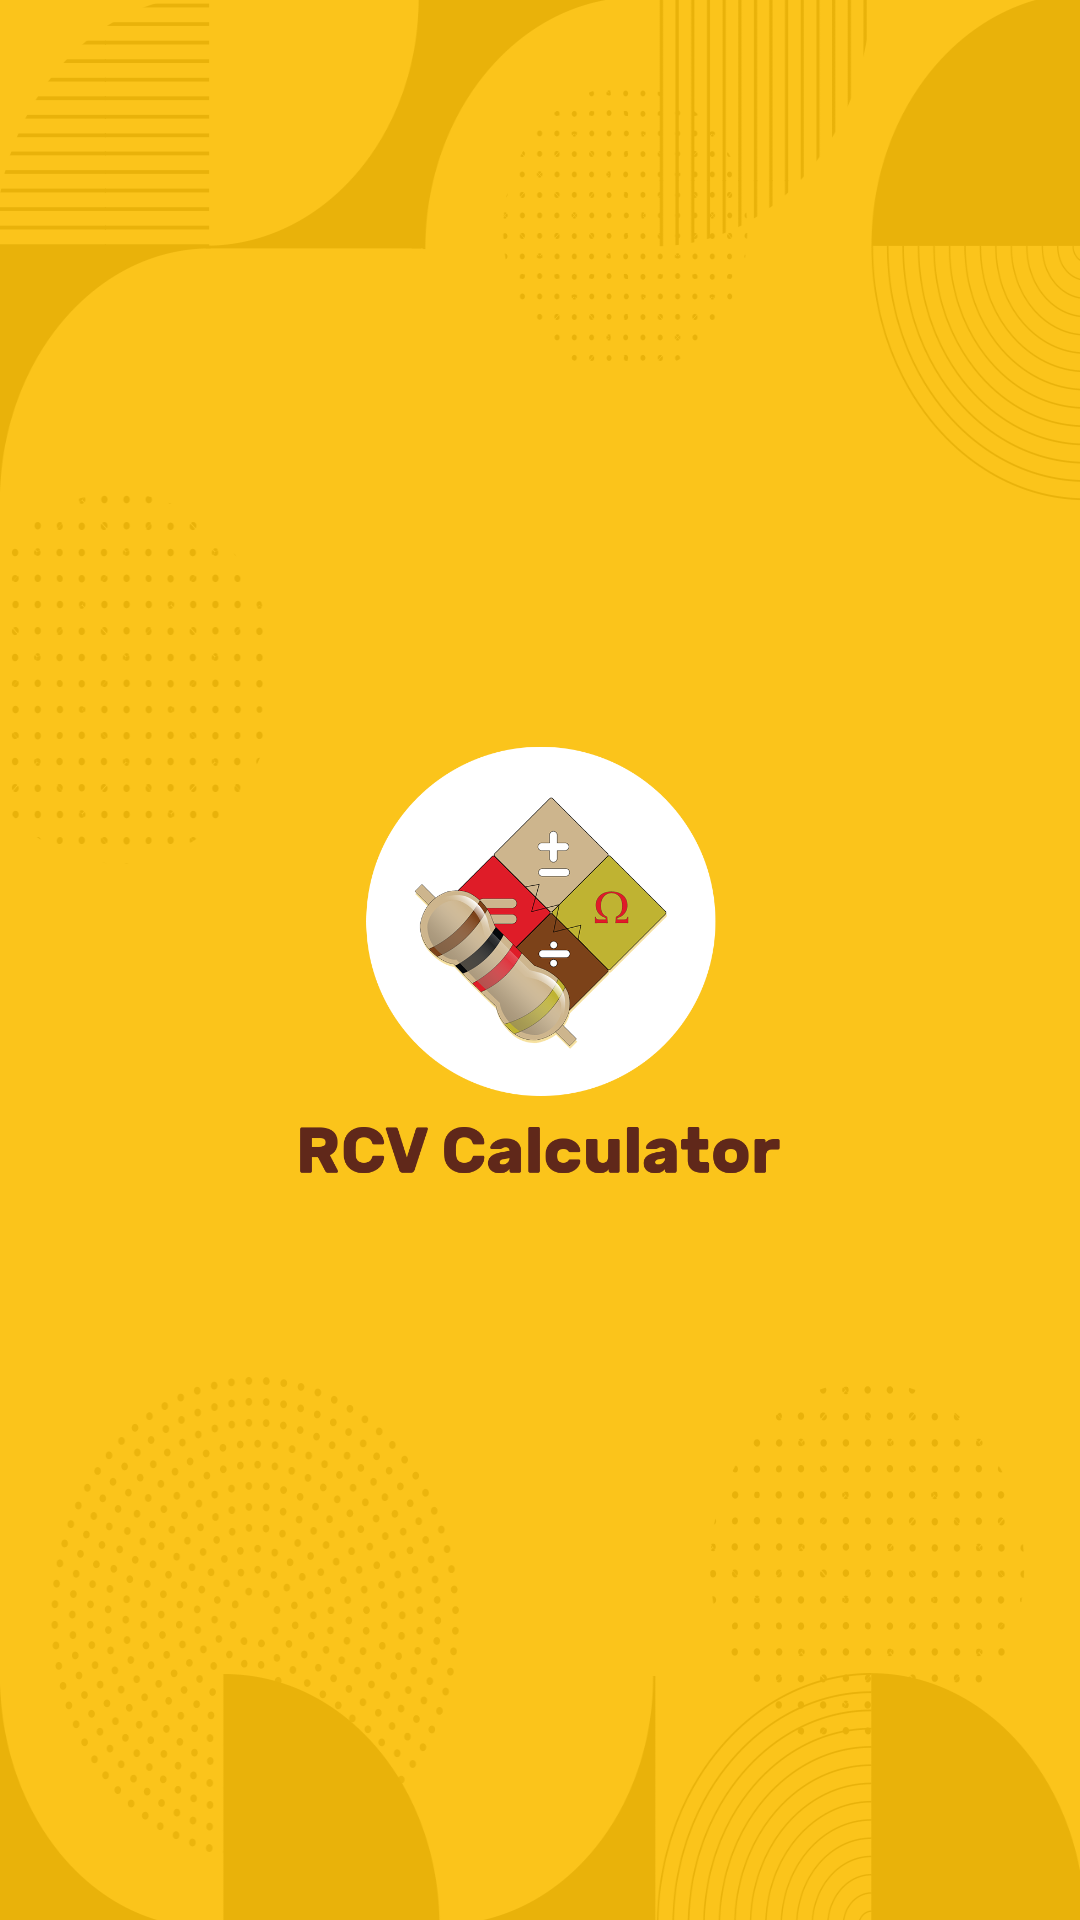

Layout XML and referenced resources for this Android screen:
<!-- AndroidManifest.xml: application theme Theme.RCCCalculator -->
<!-- res/layout/activity_splash_screen.xml -->
<?xml version="1.0" encoding="utf-8"?>

<LinearLayout xmlns:android="http://schemas.android.com/apk/res/android"
    xmlns:tools="http://schemas.android.com/tools"
    android:layout_width="match_parent"
    android:layout_height="match_parent"
    android:background="@drawable/bg_splash"
    tools:context=".splash_screen"
    android:forceDarkAllowed="false">

        <ImageView
            android:layout_gravity="center"
            android:adjustViewBounds="true"
            android:layout_marginHorizontal="100dp"
            android:layout_marginVertical="20dp"
            android:layout_width="match_parent"
            android:layout_height="match_parent"
            android:src="@drawable/splash_logo"
            android:forceDarkAllowed="false"/>









</LinearLayout>
<!-- resources referenced by this layout -->
<resources>
  <!-- drawable bg_splash: png bitmap (drawable, 133420 bytes) -->
  <!-- drawable splash_logo: png bitmap (drawable, 109623 bytes) -->
  <style name="Theme.RCCCalculator" parent="Theme.MaterialComponents.DayNight.NoActionBar">
          
          <item name="colorPrimary">@color/purple_500</item>
          <item name="colorPrimaryVariant">#e5ad01</item>
          <item name="colorOnPrimary">@color/white</item>
          
          <item name="colorSecondary">@color/teal_200</item>
          <item name="colorSecondaryVariant">@color/teal_700</item>
          <item name="colorOnSecondary">@color/black</item>
          
          <item name="android:statusBarColor" tools:targetApi="l">?attr/colorPrimaryVariant</item>
  
         <item name="color">@color/white_x</item>
      </style>
  <color name="purple_500">#FF6200EE</color>
  <color name="white">#FFFFFFFF</color>
  <color name="teal_200">#FF03DAC5</color>
  <color name="teal_700">#FF018786</color>
  <color name="black">#FF000000</color>
  <color name="white_x">#fff</color>
</resources>
